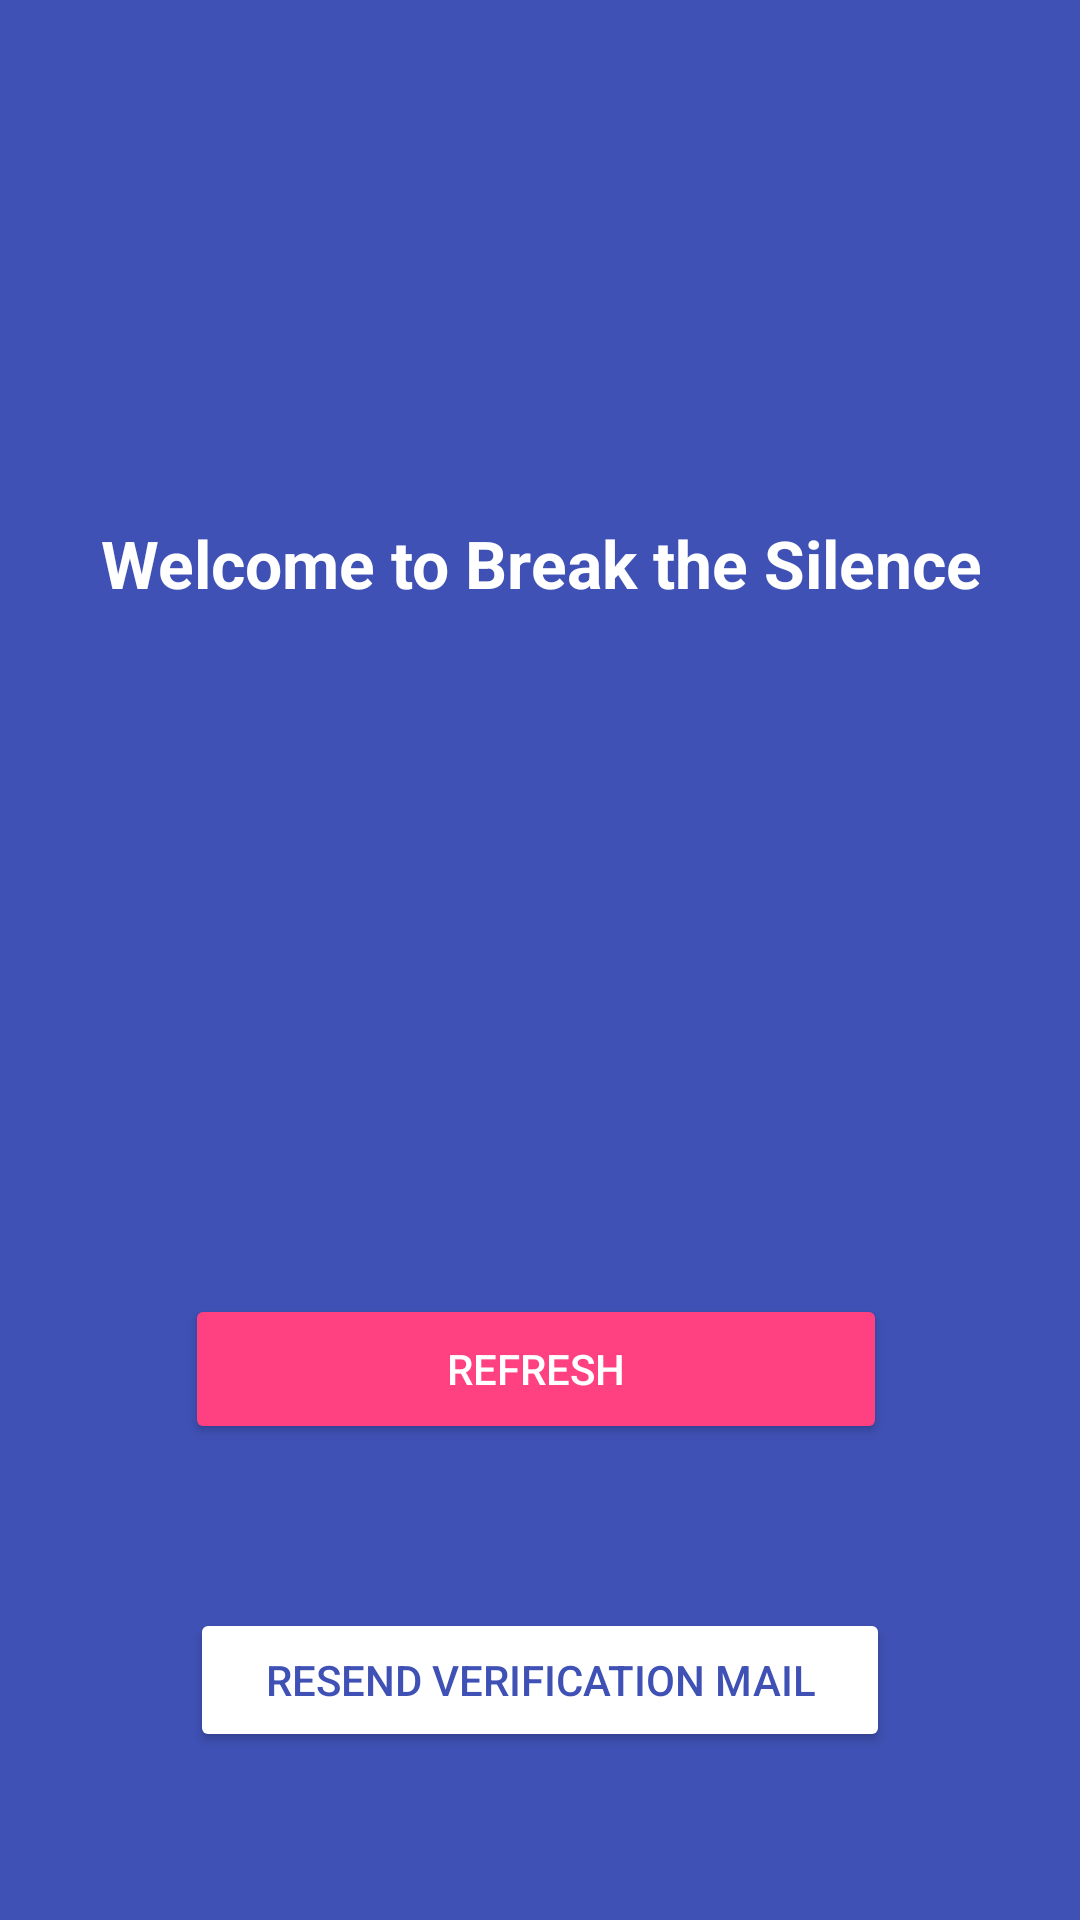

Layout XML and referenced resources for this Android screen:
<!-- AndroidManifest.xml: application theme AppTheme -->
<!-- res/layout/activity_verification.xml -->
<?xml version="1.0" encoding="utf-8"?>
<android.support.constraint.ConstraintLayout xmlns:android="http://schemas.android.com/apk/res/android"
    xmlns:app="http://schemas.android.com/apk/res-auto"
    xmlns:tools="http://schemas.android.com/tools"
    android:layout_width="match_parent"
    android:layout_height="match_parent"
    android:background="@color/colorPrimary"
    tools:context="com.example.scray.breakthesilencev3.VerificationActivity">

    <TextView
        android:id="@+id/textView"
        android:layout_width="wrap_content"
        android:layout_height="wrap_content"
        android:layout_above="@+id/start_login_btn"
        android:layout_centerHorizontal="true"
        android:layout_marginBottom="120dp"
        android:layout_marginEnd="44dp"
        android:layout_marginStart="45dp"
        android:layout_marginTop="173dp"
        android:text="Welcome to Break the Silence"
        android:textAlignment="center"
        android:textColor="@android:color/white"
        android:textSize="22sp"
        android:textStyle="bold"

        app:layout_constraintEnd_toEndOf="parent"
        app:layout_constraintStart_toStartOf="parent"
        app:layout_constraintTop_toTopOf="parent" />

    <Button
        android:id="@+id/verification_btn"
        android:layout_width="wrap_content"
        android:layout_height="wrap_content"
        android:layout_alignParentBottom="true"
        android:layout_centerHorizontal="true"
        android:layout_marginBottom="56dp"
        android:layout_marginEnd="88dp"
        android:layout_marginStart="88dp"
        android:backgroundTint="@android:color/white"
        android:paddingLeft="25dp"
        android:paddingRight="25dp"
        android:text="RESEND Verification Mail"
        android:textColor="@color/colorPrimary"
        app:layout_constraintBottom_toBottomOf="parent"
        app:layout_constraintEnd_toEndOf="parent"
        app:layout_constraintStart_toStartOf="parent" />

    <Button
        android:id="@+id/refresh_btn"
        android:layout_width="234dp"
        android:layout_height="50dp"
        android:layout_above="@+id/start_reg_btn"
        android:layout_centerHorizontal="true"
        android:layout_marginBottom="36dp"
        android:layout_marginEnd="90dp"
        android:layout_marginStart="87dp"
        android:layout_marginTop="210dp"
        android:backgroundTint="@color/colorAccent"
        android:paddingLeft="20dp"
        android:paddingRight="20dp"
        android:text="REFRESH"
        android:textColor="@android:color/white"
        app:layout_constraintBottom_toTopOf="@+id/verification_btn"
        app:layout_constraintEnd_toEndOf="parent"
        app:layout_constraintStart_toStartOf="parent"
        app:layout_constraintTop_toBottomOf="@+id/textView" />

</android.support.constraint.ConstraintLayout>
<!-- resources referenced by this layout -->
<resources>
  <color name="colorAccent">#FF4081</color>
  <color name="colorPrimary">#3F51B5</color>
  <style name="AppTheme" parent="Theme.AppCompat.Light.DarkActionBar">
          
          <item name="colorPrimary">@color/colorPrimary</item>
          <item name="colorPrimaryDark">@color/colorPrimaryDark</item>
          <item name="colorAccent">@color/colorAccent</item>
          
          
      </style>
  <color name="colorPrimaryDark">#303F9F</color>
</resources>
